Run: headless pygame with SDL's dummy video driver; simulated clock (each Clock.tick advances the game by its frame time, no real sleeping); random seed 0; keys injected as events and as key.get_pressed() state; no mouse input.
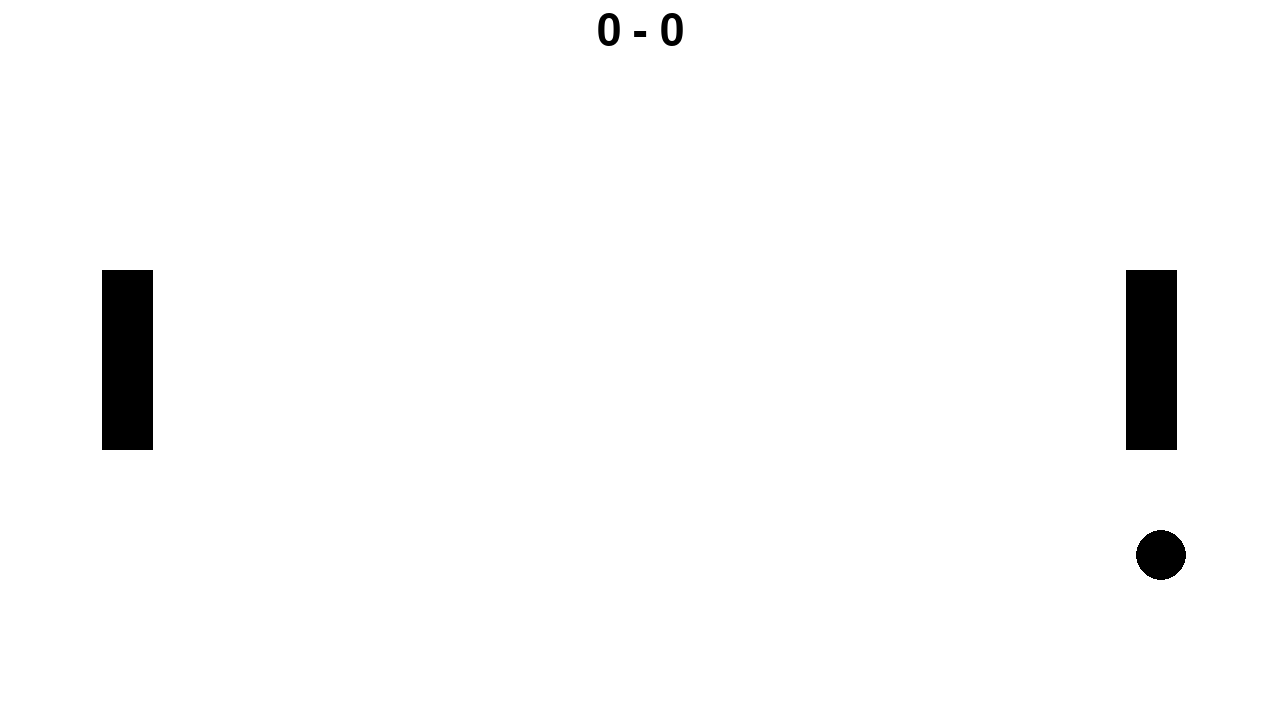
Frame 1 of 4 · flips 1–60 · no input
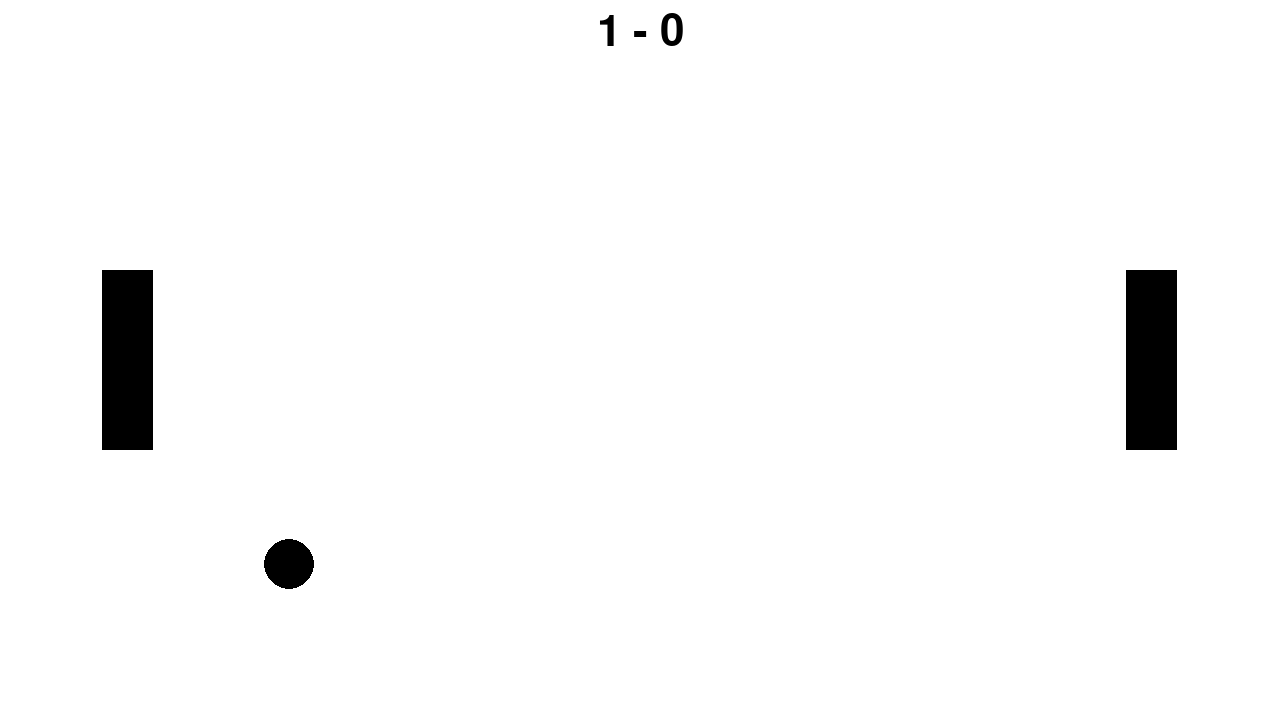
Frame 2 of 4 · flips 61–180 · tapped SPACE, RETURN · held RIGHT (→), D
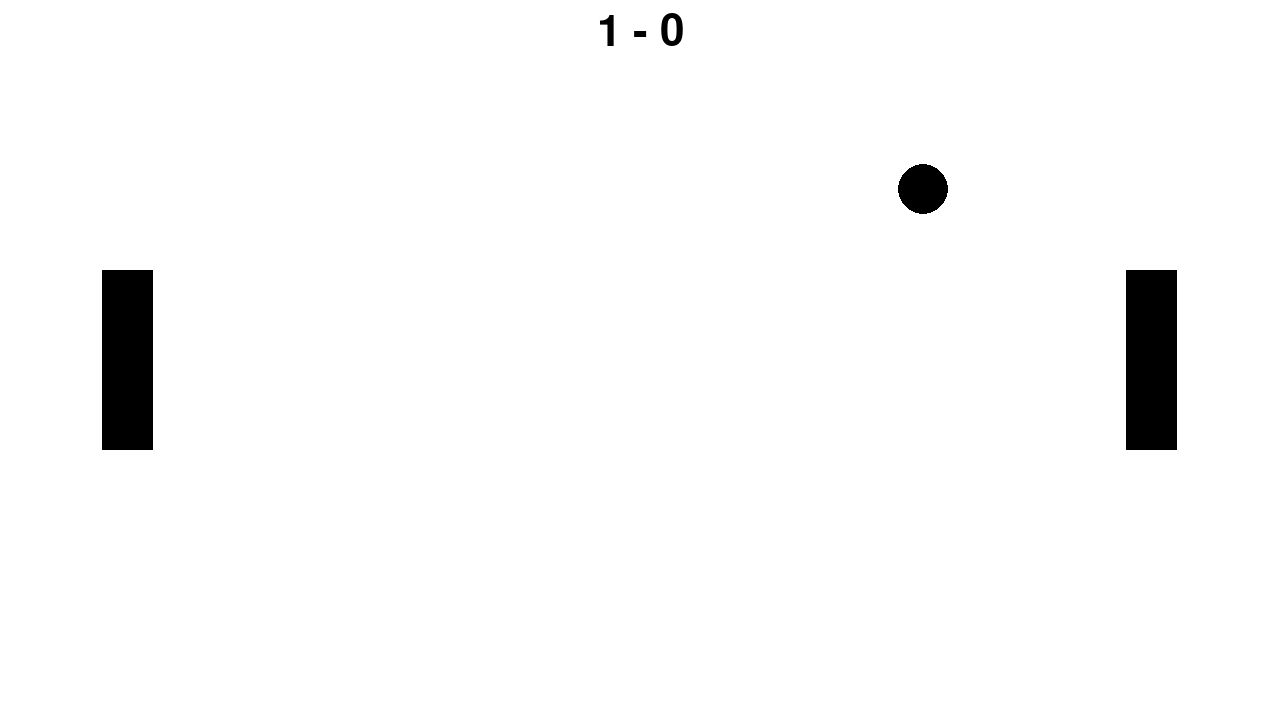
Frame 3 of 4 · flips 181–300 · held DOWN (↓), S
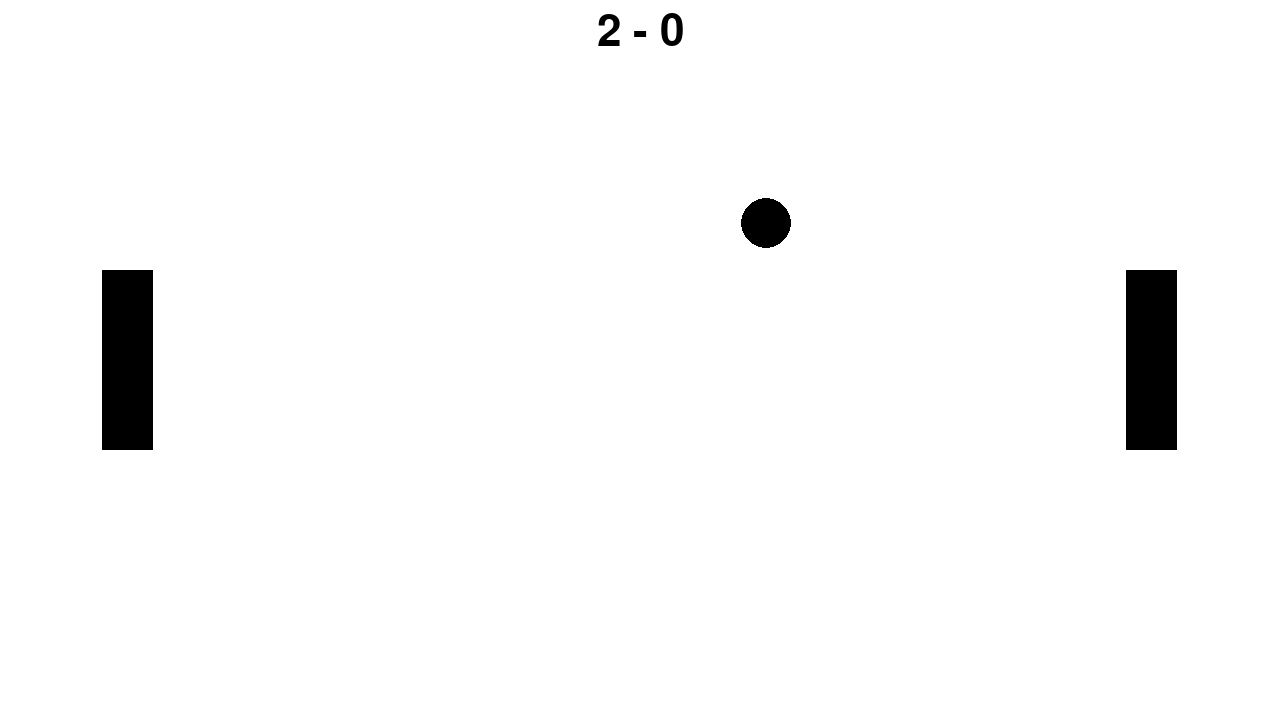
Frame 4 of 4 · flips 301–420 · held LEFT (←), A, UP (↑), W

The pygame program that drew these frames:

import pygame, random, math, time

# constants
FPS = 60
SCREEN_WIDTH = 1280
SCREEN_HEIGHT = 720
INIT_SPEED = 600
MAX_SPEED = 3000
MAX_SCORE = 5
FRICTION = 1
RESTITUTION = 15
COLOUR_BG = "white"
BINDINGS = ((pygame.K_1, pygame.K_2), (pygame.K_9, pygame.K_0))

class Player:
    def __init__(self, x, y, w, h, up, down):
        self.score = 0
        self.up = up
        self.down = down
        self.colour = "black"
        self.max_speed = INIT_SPEED
        self.width = w
        self.height = h
        self.orig = (x - w/2, y - h/2,)
        self.rect = pygame.Rect(x - w/2, y - h/2, w, h)
        self.velocity = 0

    def move(self, dt, a):
        self.velocity += a * dt * 10000
        if self.velocity < -self.max_speed:
            self.velocity = -self.max_speed
        if self.velocity > self.max_speed:
            self.velocity = self.max_speed

        self.rect.y += self.velocity * dt
        if self.rect.y < 0:
            self.rect.y = 0
            self.velocity = 0
        if self.rect.y > SCREEN_HEIGHT - self.height:
            self.rect.y = SCREEN_HEIGHT - self.height
            self.velocity = 0

    def reset(self):
        self.rect.x = self.orig[0]
        self.rect.y = self.orig[1]
        self.velocity = 0

    def draw(self):
        pygame.draw.rect(screen, self.colour, self.rect)

class Ball:
    def __init__(self, x, y, r):
        self.colour = "black"
        self.speed = INIT_SPEED
        self.max_speed = MAX_SPEED
        self.radius = r
        self.orig = (x, y)
        self.pos = pygame.Vector2(x, y)
        self.vel = pygame.Vector2(2 * random.random() - 1, random.random() - 0.5)
        self.vel.scale_to_length(self.speed)

    def update(self, dt):
        self.pos.x += self.vel.x * dt
        self.pos.y += self.vel.y * dt

        # wall hit
        if self.pos.y - self.radius < 0:
            self.pos.y = 2 * self.radius - self.pos.y
            self.vel.y *= -1
        if self.pos.y + self.radius > SCREEN_HEIGHT:
            self.pos.y = 2 * SCREEN_HEIGHT - self.pos.y - 2 * self.radius
            self.vel.y *= -1

        # bat hit
        for player in players:
            cx = max(player.rect.left, min(self.pos.x, player.rect.right))
            cy = max(player.rect.top, min(self.pos.y, player.rect.bottom))
            
            dx = self.pos.x - cx
            dy = self.pos.y - cy
            
            if (dx**2 + dy**2) < self.radius**2:
                if abs(dx) > abs(dy):
                    v = self.vel.magnitude()
                    self.vel.x *= -1
                    self.vel.y += player.velocity * FRICTION
                    self.vel.scale_to_length(min(self.max_speed, v + abs(player.velocity) * RESTITUTION / player.max_speed))
                    self.pos.x = cx + (self.radius if dx > 0 else -self.radius)
                else:
                    self.vel.y *= -1
                    self.pos.y = cy + (self.radius if dy > 0 else -self.radius)

        # score
        if self.pos.x - self.radius < 0:
            return 1
        if self.pos.x + self.radius > SCREEN_WIDTH:
            return 0
        return -1

    def reset(self):
        self.pos.x = self.orig[0]
        self.pos.y = self.orig[1]
        self.vel.update(2 * random.random() - 1, random.random() - 0.5)
        self.vel.scale_to_length(self.speed)
    
    def draw(self):
        pygame.draw.circle(screen, self.colour, self.pos, self.radius)

def draw():
    screen.fill(COLOUR_BG)
    players[0].draw()
    players[1].draw()
    ball.draw()
    if pygame.font:
        font = pygame.font.Font(None, 64)
        text = font.render(f"{players[0].score} - {players[1].score}", True, "black")
        pos = text.get_rect(centerx=screen.get_width()/2, y=10)
        screen.blit(text, pos)

def update(dt):
    keys = pygame.key.get_pressed()

    # bats
    for player in players:
        if keys[player.up]:
            player.move(dt, -1)
        if keys[player.down]:
            player.move(dt, 1)
        if not keys[player.up] and not keys[player.down]:
            player.velocity = 0

    # ball
    status = ball.update(dt)
    if status != -1:
        ball.reset()
        players[0].reset()
        players[1].reset()
        players[status].score += 1
        if players[status].score == MAX_SCORE:
            print(f"Player {status + 1} wins!")
            return status
    return -1

def run():
    running = True
    dt = 0
    elapsed = 0

    # game loop
    while running:
        for event in pygame.event.get():
            if event.type == pygame.QUIT:
                running = False

        draw()
        if update(dt) != -1:
            running = False

        pygame.display.flip()
        dt = clock.tick(FPS) * 0.001
        elapsed += dt

    pygame.quit()

if __name__ == "__main__":
    # pygame setup
    pygame.init()
    screen = pygame.display.set_mode((SCREEN_WIDTH, SCREEN_HEIGHT))
    pygame.display.set_caption("Pong")
    clock = pygame.time.Clock()

    players = [Player(SCREEN_WIDTH * 0.1, SCREEN_HEIGHT * 0.5, SCREEN_WIDTH * 0.04, SCREEN_HEIGHT * 0.25, pygame.K_1, pygame.K_2),
               Player(SCREEN_WIDTH * 0.9, SCREEN_HEIGHT * 0.5, SCREEN_WIDTH * 0.04, SCREEN_HEIGHT * 0.25, pygame.K_9, pygame.K_0)]
    ball = Ball(SCREEN_WIDTH/2, SCREEN_HEIGHT/2, SCREEN_WIDTH * 0.02)

    run()
